Dataset: split_dataset (GitHub, naitripanchal/Rice_Crop_Disease_Detection_using_Hybrid_CNN-VIT_Aproach). Classes: brown spot fungal disease, damaged by pests, downy mildew fungal disease, hispa pest damage, leaf streak bacterial disease, leaf blight bacterial disease, tungro viral disease.

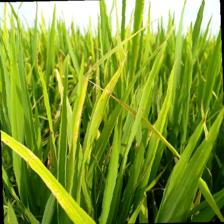
Label: brown spot fungal disease

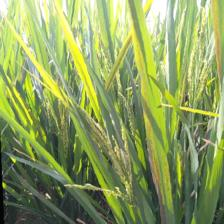
Label: leaf streak bacterial disease

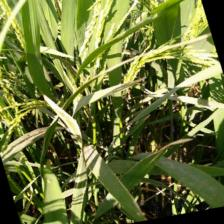
Label: leaf blight bacterial disease

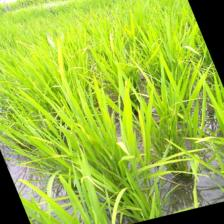
Label: tungro viral disease

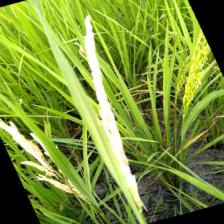
Label: damaged by pests

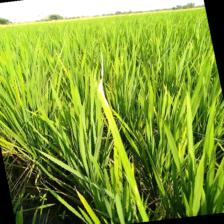
Label: downy mildew fungal disease
